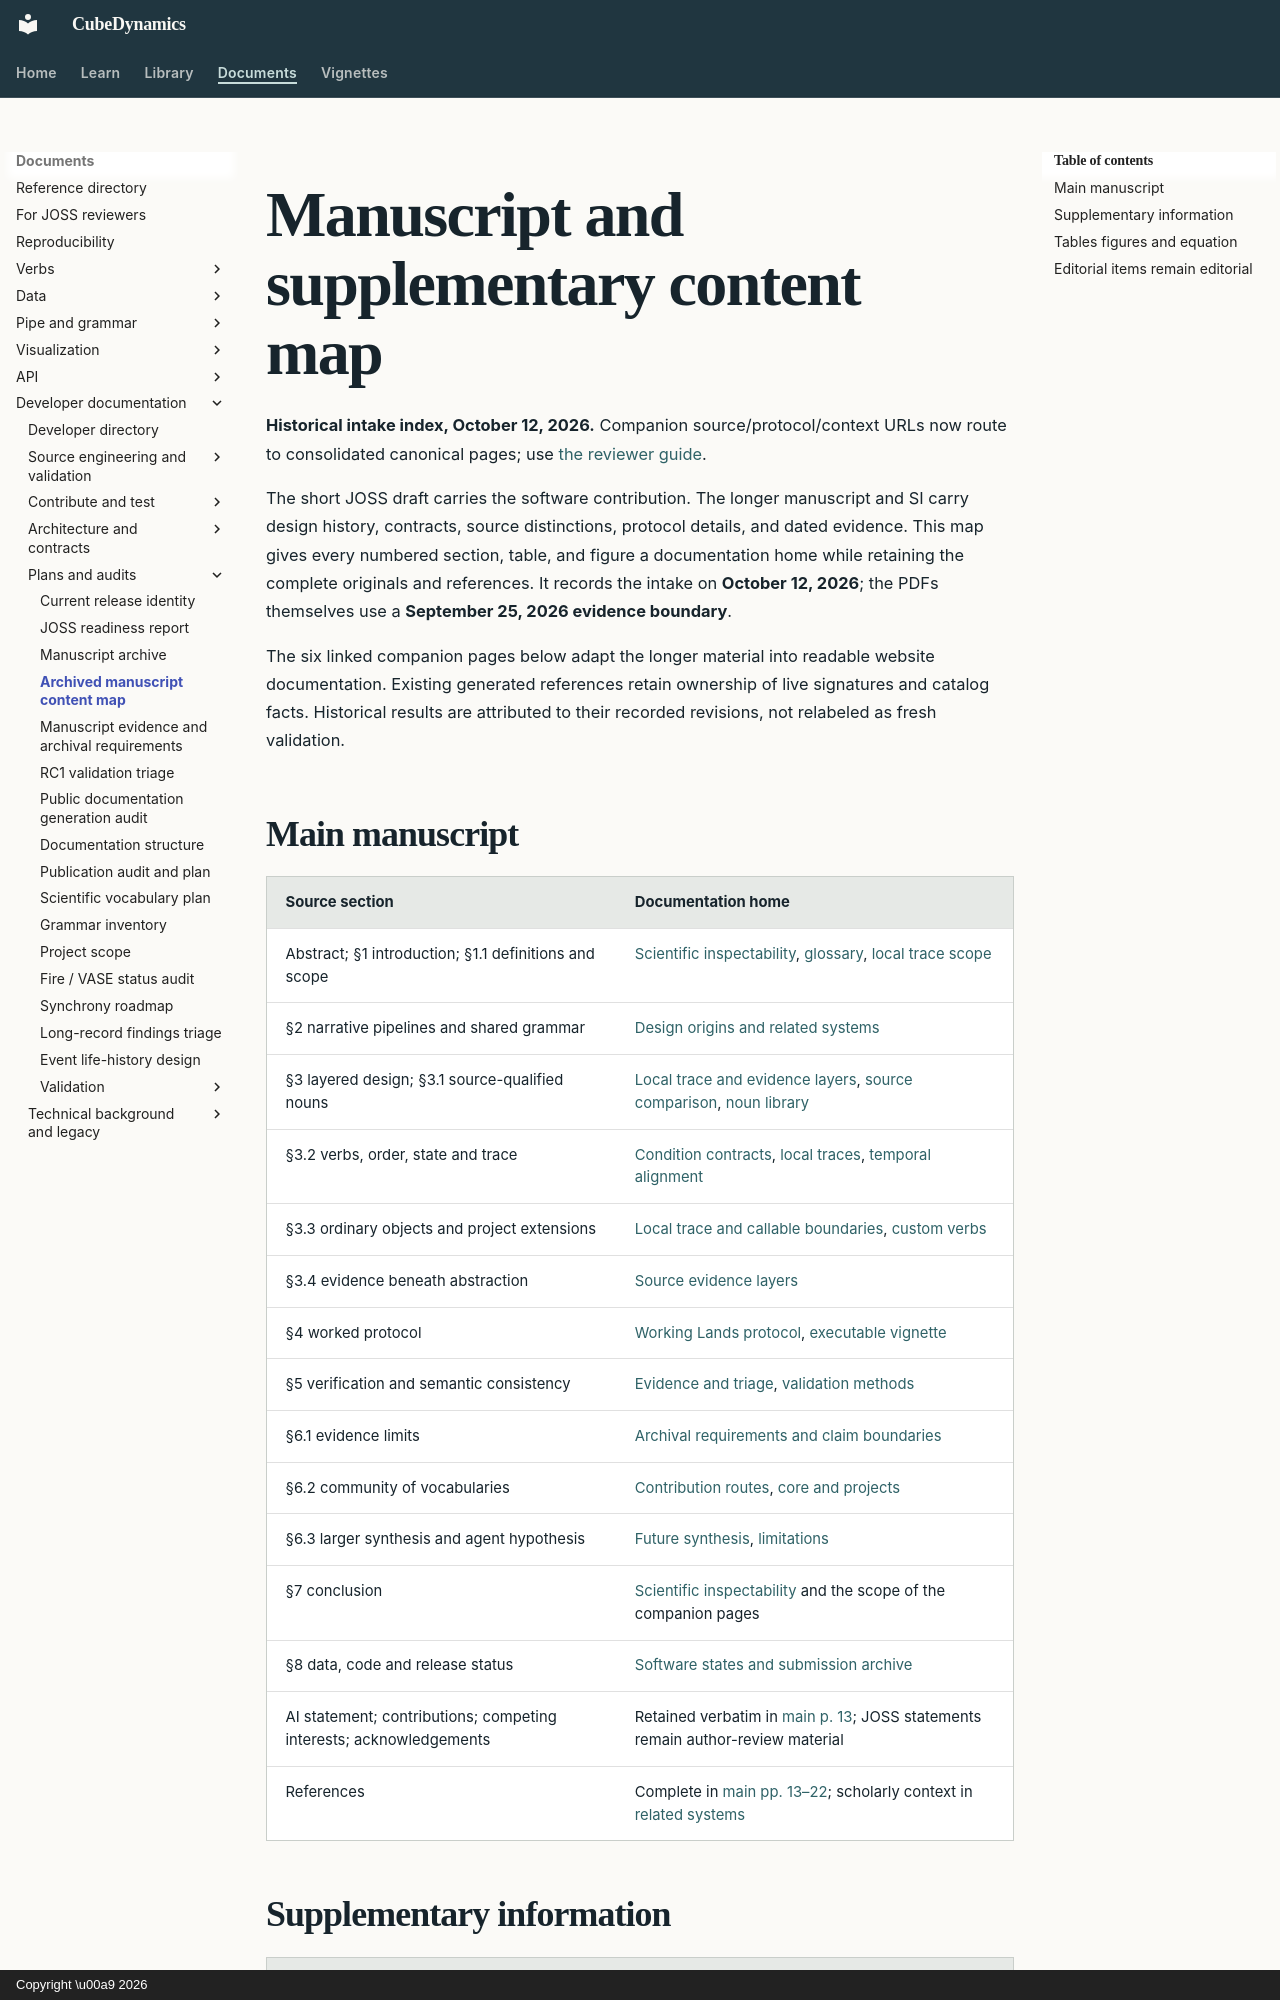

repository: CU-ESIIL/cubedynamics · page: documentation/manuscript_content_map/index.html · generator: mkdocs · copyright: Copyright \u00a9 2026

# Manuscript and supplementary content map

**Historical intake index, October 12, 2026.** Companion source/protocol/context
URLs now route to consolidated canonical pages; use [the reviewer guide](../joss_review.md).

The short JOSS draft carries the software contribution. The longer manuscript
and SI carry design history, contracts, source distinctions, protocol details,
and dated evidence. This map gives every numbered section, table, and figure
a documentation home while retaining the complete originals and references.
It records the intake on **October 12, 2026**; the PDFs themselves use a
**September 25, 2026 evidence boundary**.

The six linked companion pages below adapt the longer material into readable
website documentation. Existing generated references retain ownership of live
signatures and catalog facts. Historical results are attributed to their
recorded revisions, not relabeled as fresh validation.

## Main manuscript

| Source section | Documentation home |
| --- | --- |
| Abstract; §1 introduction; §1.1 definitions and scope | [Scientific inspectability](../concepts/scientific_inspectability.md), [glossary](../concepts/glossary.md), [local trace scope](../concepts/trace_and_workflow_provenance.md) |
| §2 narrative pipelines and shared grammar | [Design origins and related systems](../related/manuscript_context.md) |
| §3 layered design; §3.1 source-qualified nouns | [Local trace and evidence layers](../concepts/trace_and_workflow_provenance.md), [source comparison](../data/manuscript_source_comparison.md), [noun library](../library/index.md) |
| §3.2 verbs, order, state and trace | [Condition contracts](../concepts/condition_contracts.md), [local traces](../concepts/trace_and_workflow_provenance.md), [temporal alignment](../concepts/temporal_alignment.md) |
| §3.3 ordinary objects and project extensions | [Local trace and callable boundaries](../concepts/trace_and_workflow_provenance.md), [custom verbs](../extending/custom_verbs.md) |
| §3.4 evidence beneath abstraction | [Source evidence layers](../data/manuscript_source_comparison.md) |
| §4 worked protocol | [Working Lands protocol](working_lands_protocol.md), [executable vignette](../decision_vignettes/working_lands.ipynb) |
| §5 verification and semantic consistency | [Evidence and triage](../project/manuscript_evidence_2026_10.md), [validation methods](../validation/methods.md) |
| §6.1 evidence limits | [Archival requirements and claim boundaries](../project/manuscript_evidence_2026_10.md) |
| §6.2 community of vocabularies | [Contribution routes](../related/manuscript_context.md), [core and projects](../concepts/core_and_projects.md) |
| §6.3 larger synthesis and agent hypothesis | [Future synthesis](../related/manuscript_context.md), [limitations](../project/manuscript_evidence_2026_10.md) |
| §7 conclusion | [Scientific inspectability](../concepts/scientific_inspectability.md) and the scope of the companion pages |
| §8 data, code and release status | [Software states and submission archive](../project/manuscript_evidence_2026_10.md) |
| AI statement; contributions; competing interests; acknowledgements | Retained verbatim in [main p. 13](../assets/manuscripts/2026-10-12/main-39.pdf#page=13); JOSS statements remain author-review material |
| References | Complete in [main pp. 13–22](../assets/manuscripts/2026-10-12/main-39.pdf#page=13); scholarly context in [related systems](../related/manuscript_context.md) |
